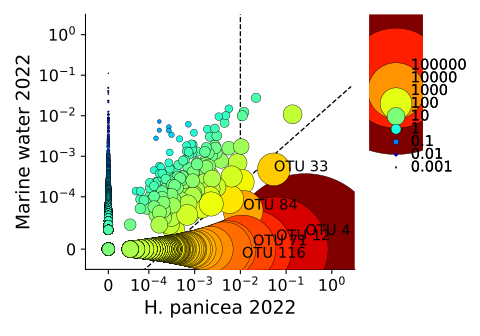

The file beside this chart, header and first rows:
OTU	log_x	log_y	log_x/y	r
OTU 1	-3.045	-5.189	2.144	6.658
OTU 2	-0.7243	-1.861	1.137	2.09
OTU 3	-3.606	-5.189	1.582	3.488
OTU 4	-0.4451	-5.189	4.744	132.8
OTU 5	-4.753	-1.951	-2.801	0.02243
OTU 6	-4.753	-2.477	-2.276	0.04108
OTU 7	-4.753	-5.189	0.436	0.9323
OTU 8	-1.524	-1.458	-0.06606	0.523
OTU 9	-4.753	-5.189	0.436	0.9323
OTU 10	-1.788	-1.81	0.02155	0.5785
OTU 11	-4.753	-1.944	-2.809	0.02224
OTU 13	-2.823	-2.785	-0.03765	0.5404
OTU 14	-4.753	-5.189	0.436	0.9323
OTU 15	-1.825	-1.898	0.07301	0.6138
OTU 16	-3.037	-3.41	0.3739	0.8679
OTU 17	-2.213	-2.074	-0.1392	0.4808
OTU 18	-4.753	-0.8507	-3.902	0.006318
OTU 19	-4.753	-1.361	-3.392	0.01137
OTU 20	-2.119	-1.726	-0.3929	0.359
OTU 21	-2.94	-3.49	0.55	1.063
OTU 22	-2.186	-1.895	-0.2905	0.4039
OTU 23	-1.903	-5.189	3.285	24.79
OTU 24	-3.452	-2.175	-1.277	0.1298
OTU 25	-1.928	-3.065	1.137	2.089
OTU 26	-2.122	-2.7	0.5779	1.098
OTU 27	-2.289	-3.013	0.7239	1.299
OTU 28	-4.753	-1.202	-3.551	0.009463
OTU 29	-2.926	-5.189	2.262	7.631
OTU 30	-4.753	-1.214	-3.539	0.009596
OTU 31	-1.848	-2.658	0.8106	1.435
OTU 32	-2.527	-3.35	0.8225	1.455
OTU 33	-1.135	-3.225	2.09	6.261
OTU 34	-4.753	-3.159	-1.593	0.09013
OTU 35	-4.753	-1.287	-3.466	0.01044
OTU 36	-4.753	-1.289	-3.464	0.01046
OTU 37	-2.635	-3.657	1.022	1.83
OTU 38	-4.753	-1.317	-3.436	0.01081
OTU 39	-2.341	-1.918	-0.4225	0.3469
OTU 40	-4.753	-5.189	0.436	0.9323
OTU 41	-2.625	-3.004	0.3785	0.8725
OTU 42	-2.4	-2.816	0.4153	0.9103
OTU 43	-1.849	-3.545	1.696	3.978
OTU 44	-2.591	-2.23	-0.3611	0.3724
OTU 45	-4.753	-5.189	0.436	0.9323
OTU 46	-2.426	-2.638	0.2122	0.7205
OTU 47	-4.753	-3.197	-1.555	0.09418
OTU 48	-4.753	-1.529	-3.224	0.01379
OTU 49	-2.907	-2.609	-0.2986	0.4001
OTU 50	-4.753	-5.189	0.436	0.9323
OTU 51	-3.261	-5.189	1.927	5.191
OTU 52	-4.753	-5.189	0.436	0.9323
OTU 53	-1.998	-5.189	3.19	22.22
OTU 54	-4.753	-1.525	-3.227	0.01374
OTU 55	-3.452	-2.263	-1.188	0.1437
OTU 56	-4.753	-5.189	0.436	0.9323
OTU 57	-4.753	-5.189	0.436	0.9323
OTU 58	-4.753	-1.567	-3.186	0.01441
OTU 59	-4.753	-3.151	-1.601	0.0893
OTU 60	-2.383	-5.189	2.805	14.26
OTU 61	-2.535	-2.416	-0.1195	0.4918
... 122 more rows
